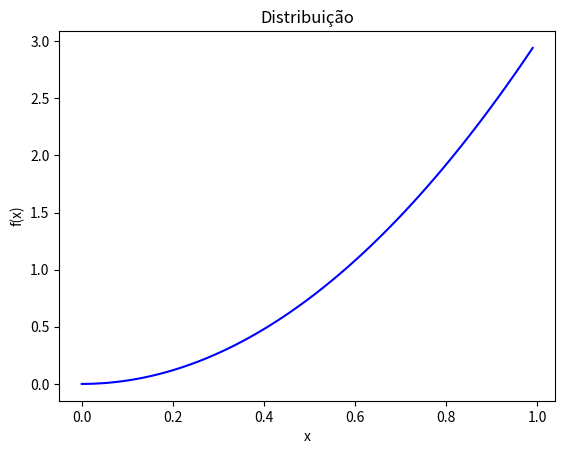
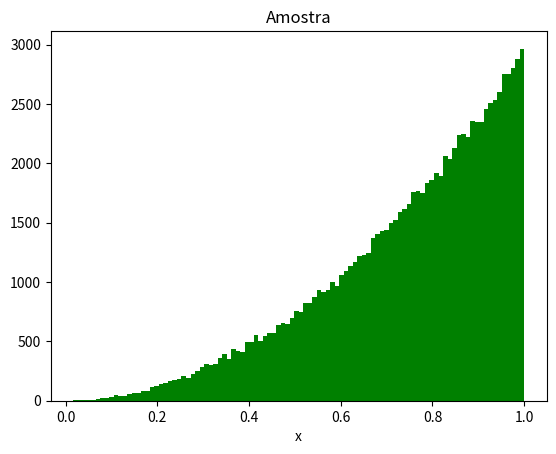
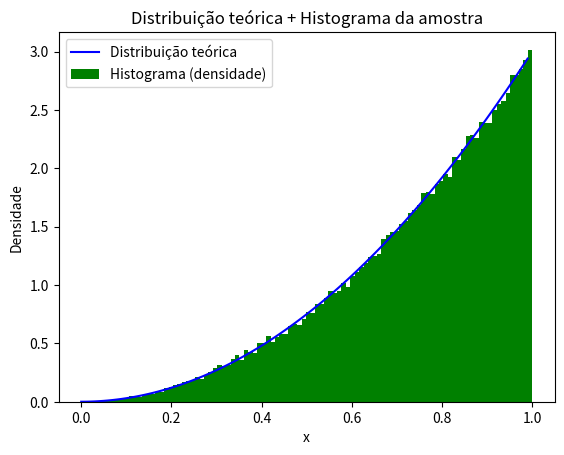

The script that saved these images, in order:
# -*- coding: utf-8 -*-

# Para 0 < x < 1, temos:
# f(x) = 3x^2
# F(x) = x^3
# F-1(x) = (u^(1/3))

import numpy as np
import matplotlib.pyplot as plt

def f(x):
    return (3*(x**2))

def inversaFx(u):
    return (u**(1/3))

def gerarAmostraX(nsamples):
    X = np.zeros(nsamples) 
    U = np.random.sample(nsamples)
    for i in range(nsamples):
        X[i] = inversaFx(U[i])  
    return (X)

# f(x)
valorx = np.arange(0, 1, 0.01)
valory = f(valorx)
plt.title('Distribuição')
plt.xlabel('x')
plt.ylabel('f(x)')
plt.plot(valorx, valory, color = 'blue')
plt.show()

# Gerando a amostra
nsamples = 100000
X = gerarAmostraX(nsamples)
plt.hist(X, bins = 100, facecolor = 'green')
plt.title('Amostra')
plt.xlabel('x')
plt.show()

# f(x) e amostra
plt.plot(valorx, valory, color = 'blue', label='Distribuição teórica')
plt.hist(X, density = True, bins = 100, facecolor = 'green', label = 'Histograma (densidade)')
plt.title('Distribuição teórica + Histograma da amostra')
plt.xlabel('x')
plt.ylabel('Densidade')
plt.legend()
plt.show()
